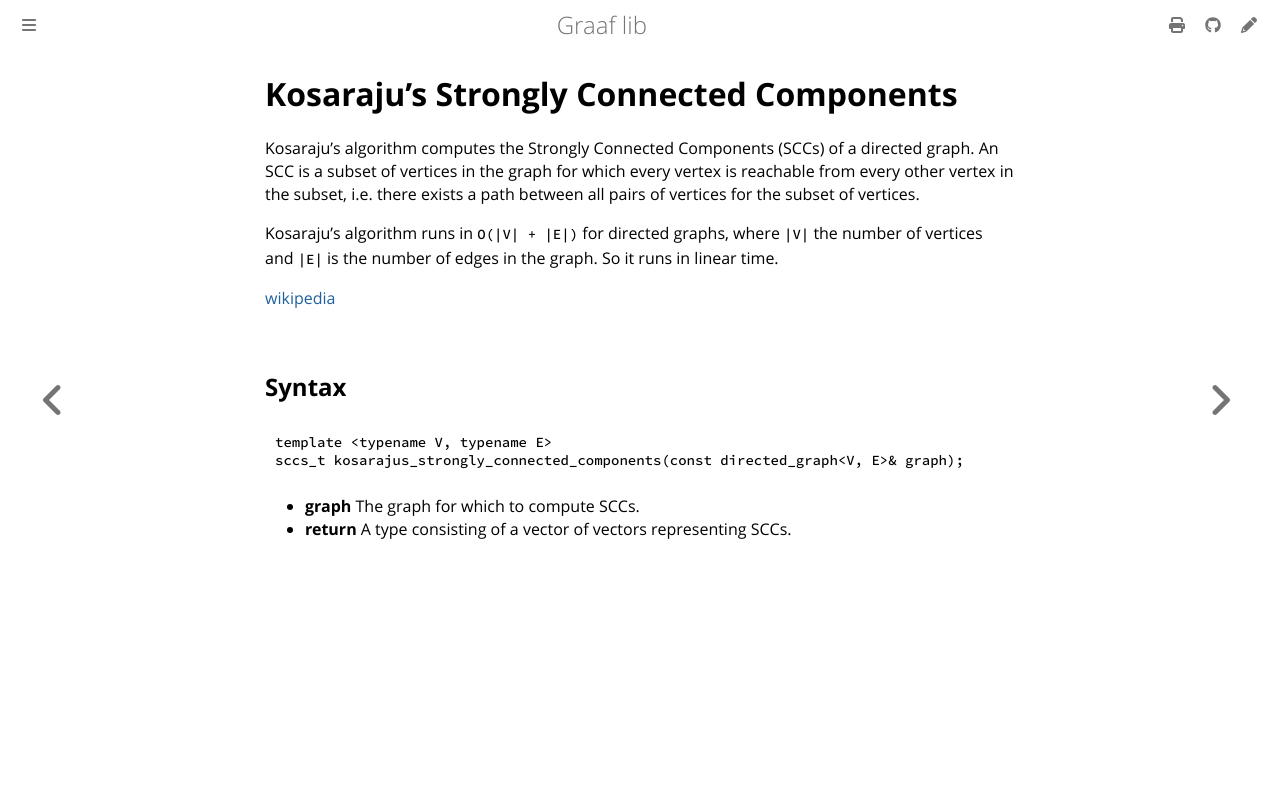

repository: bobluppes/graaf · page: algorithms/strongly-connected-components/kosarajus.html · generator: mdbook

# Kosaraju's Strongly Connected Components

Kosaraju's algorithm computes the Strongly Connected Components (SCCs) of a directed graph. An SCC is a subset of vertices
in the graph for which every vertex is reachable from every other vertex in the subset, i.e. there exists a path between
all pairs of vertices for the subset of vertices.

Kosaraju's algorithm runs in `O(|V| + |E|)` for directed graphs, where `|V|` the number of vertices and `|E|` is the
number of edges in the graph. So it runs in linear time.

[wikipedia](https://en.wikipedia.org/wiki/Kosaraju%27s_algorithm)

## Syntax

```cpp
template <typename V, typename E>
sccs_t kosarajus_strongly_connected_components(const directed_graph<V, E>& graph);
```

- **graph** The graph for which to compute SCCs.
- **return** A type consisting of a vector of vectors representing SCCs.
